Run: headless pygame with SDL's dummy video driver; simulated clock (each Clock.tick advances the game by its frame time, no real sleeping); random seed 0; keys injected as events and as key.get_pressed() state; no mouse input.
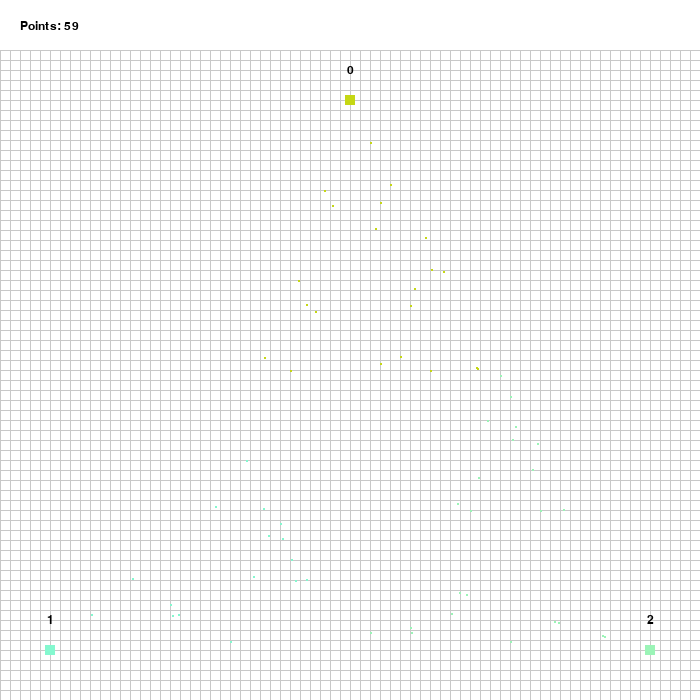
Frame 1 of 4 · flips 1–60 · no input
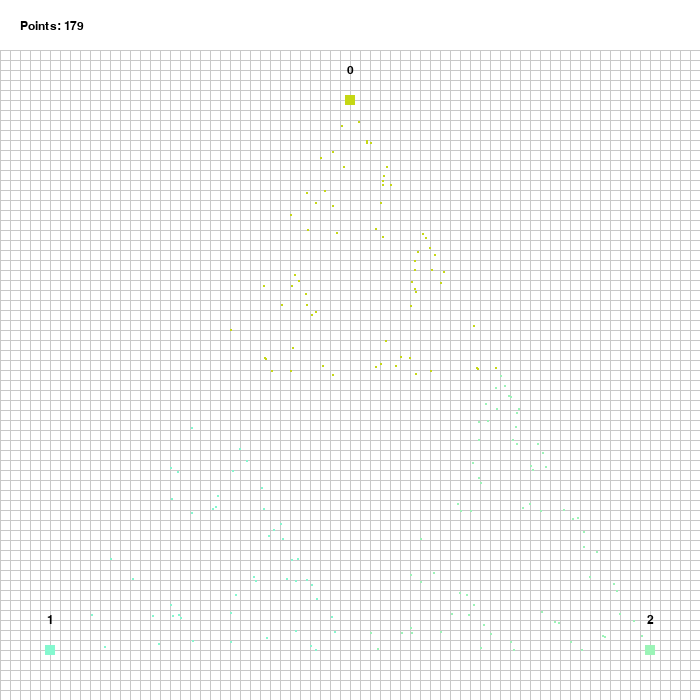
Frame 2 of 4 · flips 61–180 · tapped SPACE, RETURN · held RIGHT (→), D
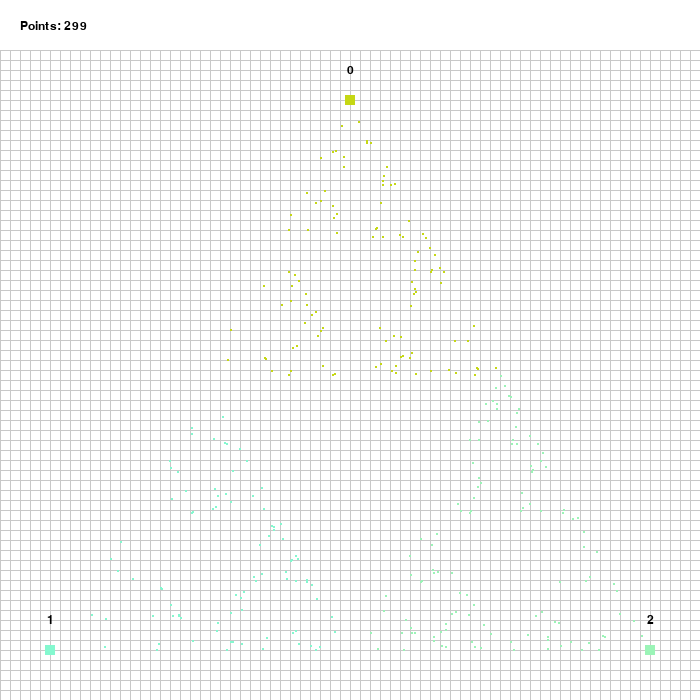
Frame 3 of 4 · flips 181–300 · held DOWN (↓), S
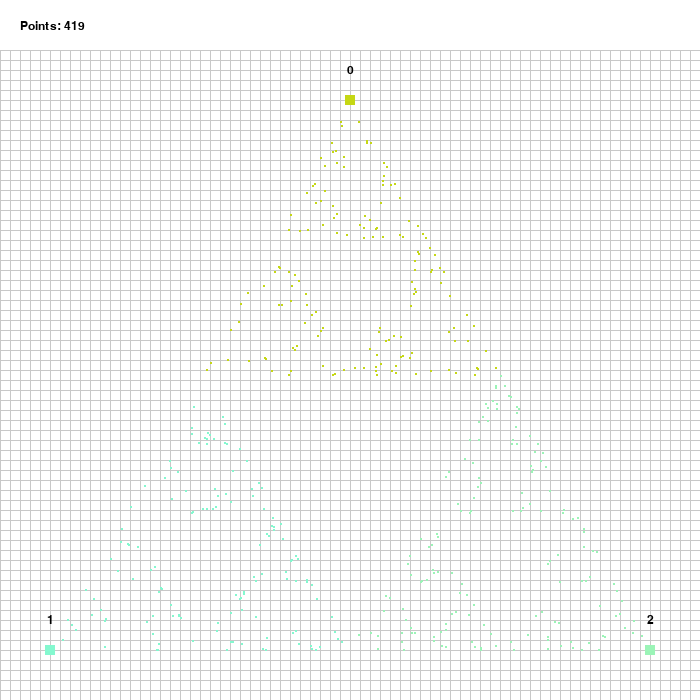
Frame 4 of 4 · flips 301–420 · held LEFT (←), A, UP (↑), W

The pygame program that drew these frames:

import pygame
import random

# Pygame
pygame.init()
pygame.display.set_caption('Chaos Game')

# Screen 
screen = pygame.display.set_mode((700, 700))
screen.fill((255,255,255))

# Colors
BLACK = (0, 0, 0)
RED = (255, 0, 0)
GRAY = (200, 200, 200)
WHITE = (255, 255, 255)

# Draw X-axis lines
for x in range(70):

    pygame.draw.line(screen, GRAY, (x * 10, 0), (x * 10, 700))

# Draw Y-axis lines
for y in range(70):

    pygame.draw.line(screen, GRAY, (0, y * 10), (700, y * 10))

# ====================================================================

# Triangle - Sierpinski Triangle
points = [(350,  100), (50,  650), (650, 650)]
multiplier = 0.5
type = ""

# Square - T Square
# points = [(150, 150), (150, 550), (550, 550), (550, 150)]
# multiplier = 1/2
# type = "vertexPreviousNot2PlacesAway"

# Square
# points = [(150, 150), (150, 550), (550, 550), (550, 150)]
# multiplier = 1/2
# type = "vertexPreviousNotEqual"

# ====================================================================

# Variables
font = pygame.font.SysFont("Verdana", 18)
running = True
colors = []
actualPoint = points[0]
lastPointToGo = 0
total = 50000
counter = 0

# Create a blank square on top
s = pygame.Surface((700, 50)) 
s.fill(WHITE)

# Draw vertexes
for point in points:

    # For each point, assign a color
    colors.append((random.randint(0, 255), random.randint(0, 255), random.randint(0, 255)))

    # For each point, draw a square with it index on top
    pygame.draw.rect(screen, colors[points.index(point)], (point[0] - 5, point[1] - 5, 10, 10))
    txt_surf = font.render(str(points.index(point)), 1, BLACK)
    txt_rect = txt_surf.get_rect(center=(point[0], point[1] - 30))
    screen.blit(txt_surf, txt_rect)


def updatePoints():

    txt_surf = font.render("Points: " + str(counter), 1, BLACK)
    txt_rect = txt_surf.get_rect(topleft=(20, 20))
    s.fill(WHITE)
    s.blit(txt_surf, txt_rect)
    screen.blit(s, (0,0))

# Principal loop
while running:
    for event in pygame.event.get():
        if event.type == pygame.QUIT:
            running = False

    # Draw points
    if (counter <= total):

        pointToGo = random.randint(0, len(points) - 1)

        if (type == 'vertexPreviousNotEqual'):

            if (lastPointToGo == pointToGo):

                pointToGo = (lastPointToGo + 1) % len(points)

        if (type == 'vertexPreviousNot2PlacesAway'):

            if points[lastPointToGo][0] != points[pointToGo][0] and points[lastPointToGo][1] != points[pointToGo][1]:

                pointToGo = (lastPointToGo + 1) % len(points)

        newPoint = ((abs(points[pointToGo][0] - actualPoint[0]) * multiplier) + min(points[pointToGo][0], actualPoint[0]), 
                    (abs(points[pointToGo][1] - actualPoint[1]) * multiplier) + min(points[pointToGo][1], actualPoint[1]))

        updatePoints()

        pygame.draw.rect(screen, colors[pointToGo], newPoint + (2, 2))
        actualPoint = newPoint
        lastPointToGo = pointToGo
        counter += 1

    pygame.display.update()

    
